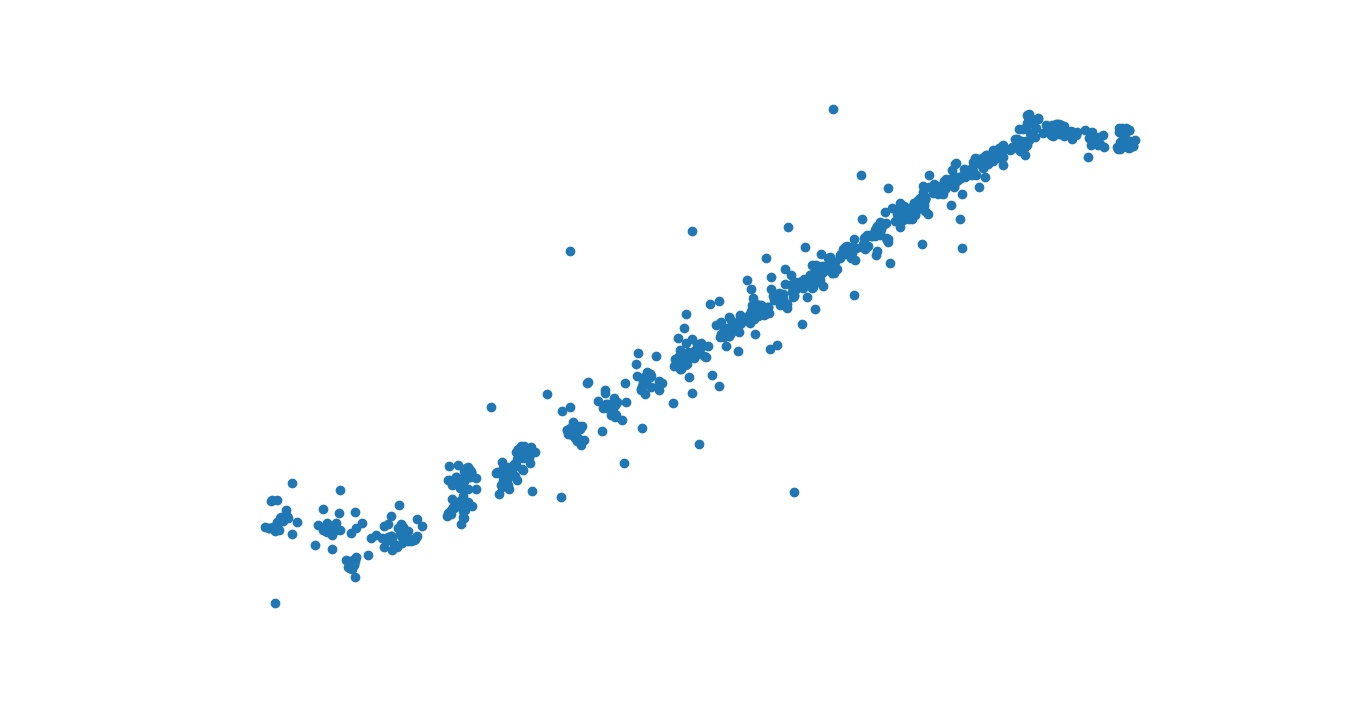

The file beside this chart, header and first rows:
-0.005267584256268417, -0.013422136993554842
0.004859, -0.006252
-0.01511, -0.02001
0.008523, -0.006653
-0.01549, -0.01997
0.006144, -0.006697
-0.02281, -0.02192
-0.01558, -0.02017
0.004689, -0.006505
-0.003458, -0.01254
-0.01519, -0.01971
0.002694, -0.008055
-0.0102, -0.0166
-0.0176, -0.02134
0.003874, -0.007343
-0.008331, -0.01616
-0.01498, -0.01897
0.002555, -0.008114
-0.002209, -0.01123
0.0007188, -0.009319
0.005686, -0.006615
-0.0009115, -0.01048
-0.0005695, -0.0109
-0.007501, -0.01332
-0.008023, -0.01516
0.00849, -0.006615
0.001596, -0.008688
0.006183, -0.006428
-0.01146, -0.01725
-0.002869, -0.01185
0.000195, -0.009657
-0.007963, -0.01517
-0.01298, -0.01125
0.003336, -0.00762
0.0007692, -0.008937
-0.004348, -0.01217
0.001747, -0.008519
-0.004805, -0.01308
-0.02241, -0.02214
0.008794, -0.006527
-0.02197, -0.02143
-0.003116, -0.01202
0.003309, -0.007632
-0.01154, -0.01726
0.008431, -0.007195
-0.008025, -0.01516
0.002522, -0.008159
-0.006974, -0.01427
-0.01035, -0.01612
0.002302, -0.00837
-0.008517, -0.01424
0.002128, -0.008456
0.0001022, -0.009738
-0.0101, -0.01617
-0.01302, -0.01835
0.008434, -0.006596
-0.01289, -0.01843
0.004239, -0.007173
0.003516, -0.007415
-0.01135, -0.01736
0.004166, -0.007315
... 939 more rows
